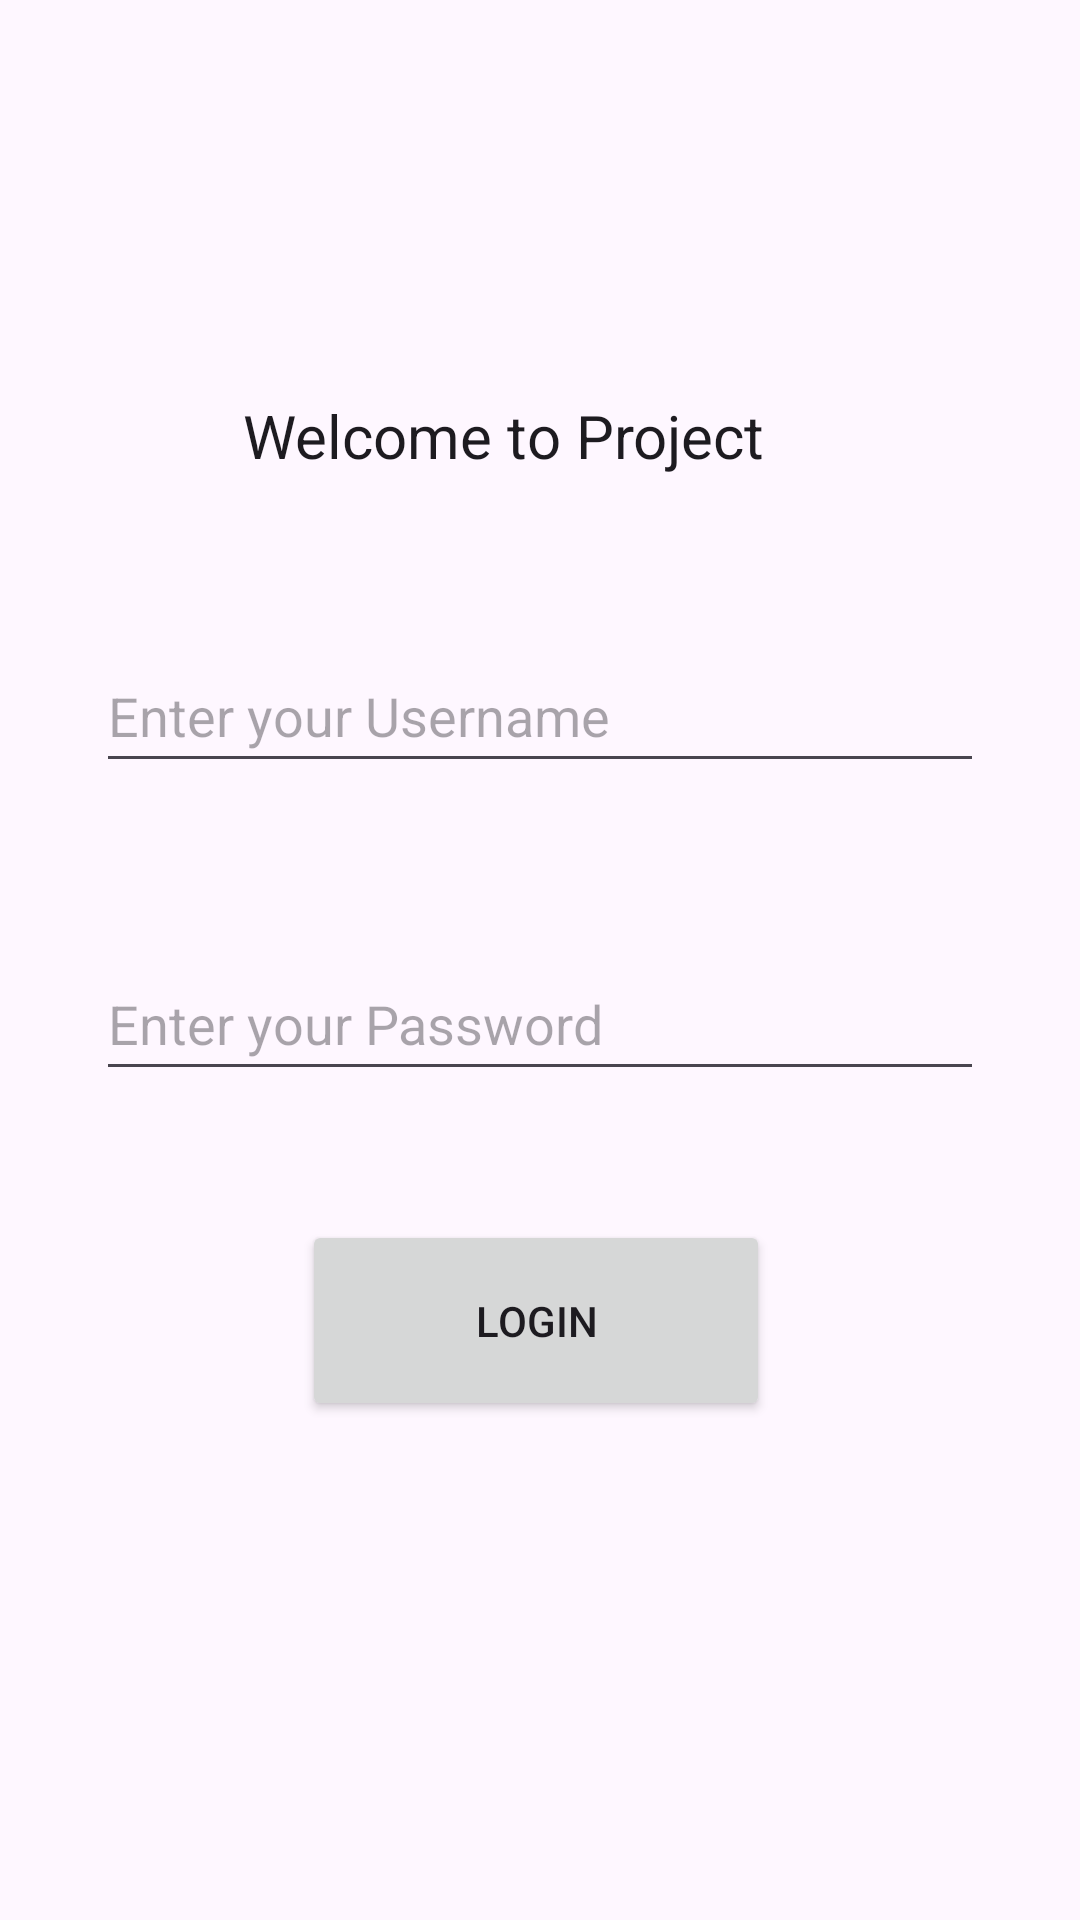

This screen was rendered from an Android layout file. Write that file and the resources it references.
<!-- AndroidManifest.xml: application theme Theme.ProjectV11 -->
<!-- res/layout/activity_main.xml -->
<?xml version="1.0" encoding="utf-8"?>
<androidx.constraintlayout.widget.ConstraintLayout xmlns:android="http://schemas.android.com/apk/res/android"
    xmlns:app="http://schemas.android.com/apk/res-auto"
    xmlns:tools="http://schemas.android.com/tools"
    android:layout_width="match_parent"
    android:layout_height="match_parent"
    android:padding="16dp"
    tools:context=".MainActivity">

    <TextView
        android:id="@+id/wilkommen"
        android:layout_width="wrap_content"
        android:layout_height="wrap_content"
        android:layout_centerHorizontal="true"
        android:layout_marginStart="114dp"
        android:layout_marginTop="165dp"
        android:layout_marginEnd="106dp"
        android:layout_marginBottom="8dp"
        android:text="Welcome to Project"
        android:textAppearance="@style/TextAppearance.AppCompat.Large"
        android:textSize="20sp"
        app:layout_constraintBottom_toTopOf="@+id/passwordInput"
        app:layout_constraintEnd_toEndOf="parent"
        app:layout_constraintHorizontal_bias="0.75"
        app:layout_constraintStart_toStartOf="parent"
        app:layout_constraintTop_toTopOf="parent" />

    <EditText
        android:id="@+id/passwordInput"
        android:layout_width="match_parent"
        android:layout_height="48dp"
        android:layout_below="@id/wilkommen"
        android:layout_marginStart="16dp"
        android:layout_marginTop="149dp"
        android:layout_marginEnd="16dp"
        android:layout_marginBottom="310dp"
        android:hint="Enter your Password"
        android:inputType="textPassword"
        android:autofillHints="password"
        app:layout_constraintBottom_toBottomOf="parent"
        app:layout_constraintEnd_toEndOf="parent"
        app:layout_constraintStart_toStartOf="parent"
        app:layout_constraintTop_toBottomOf="@+id/wilkommen" />

    <EditText
        android:id="@+id/usernameInput"
        android:layout_width="match_parent"
        android:layout_height="48dp"
        android:layout_below="@id/wilkommen"
        android:layout_marginStart="16dp"
        android:layout_marginTop="16dp"
        android:layout_marginEnd="16dp"
        android:layout_marginBottom="16dp"
        android:hint="Enter your Username"
        android:inputType="text"
        app:layout_constraintBottom_toTopOf="@+id/passwordInput"
        app:layout_constraintEnd_toEndOf="parent"
        app:layout_constraintStart_toStartOf="parent"
        app:layout_constraintTop_toBottomOf="@+id/wilkommen" />

    <Button
        android:id="@+id/sin"
        android:layout_width="156dp"
        android:layout_height="67dp"
        android:layout_marginStart="118dp"
        android:layout_marginTop="74dp"
        android:layout_marginEnd="121dp"
        android:layout_marginBottom="181dp"
        android:text="Login"
        android:onClick="login"
        app:layout_constraintBottom_toBottomOf="parent"
        app:layout_constraintEnd_toEndOf="parent"
        app:layout_constraintStart_toStartOf="parent"
        app:layout_constraintTop_toBottomOf="@+id/passwordInput" />


</androidx.constraintlayout.widget.ConstraintLayout>
<!-- resources referenced by this layout -->
<resources>
  <style name="Theme.ProjectV11" parent="Base.Theme.ProjectV11" />
  <style name="Base.Theme.ProjectV11" parent="Theme.Material3.DayNight.NoActionBar">
          
          
      </style>
</resources>
